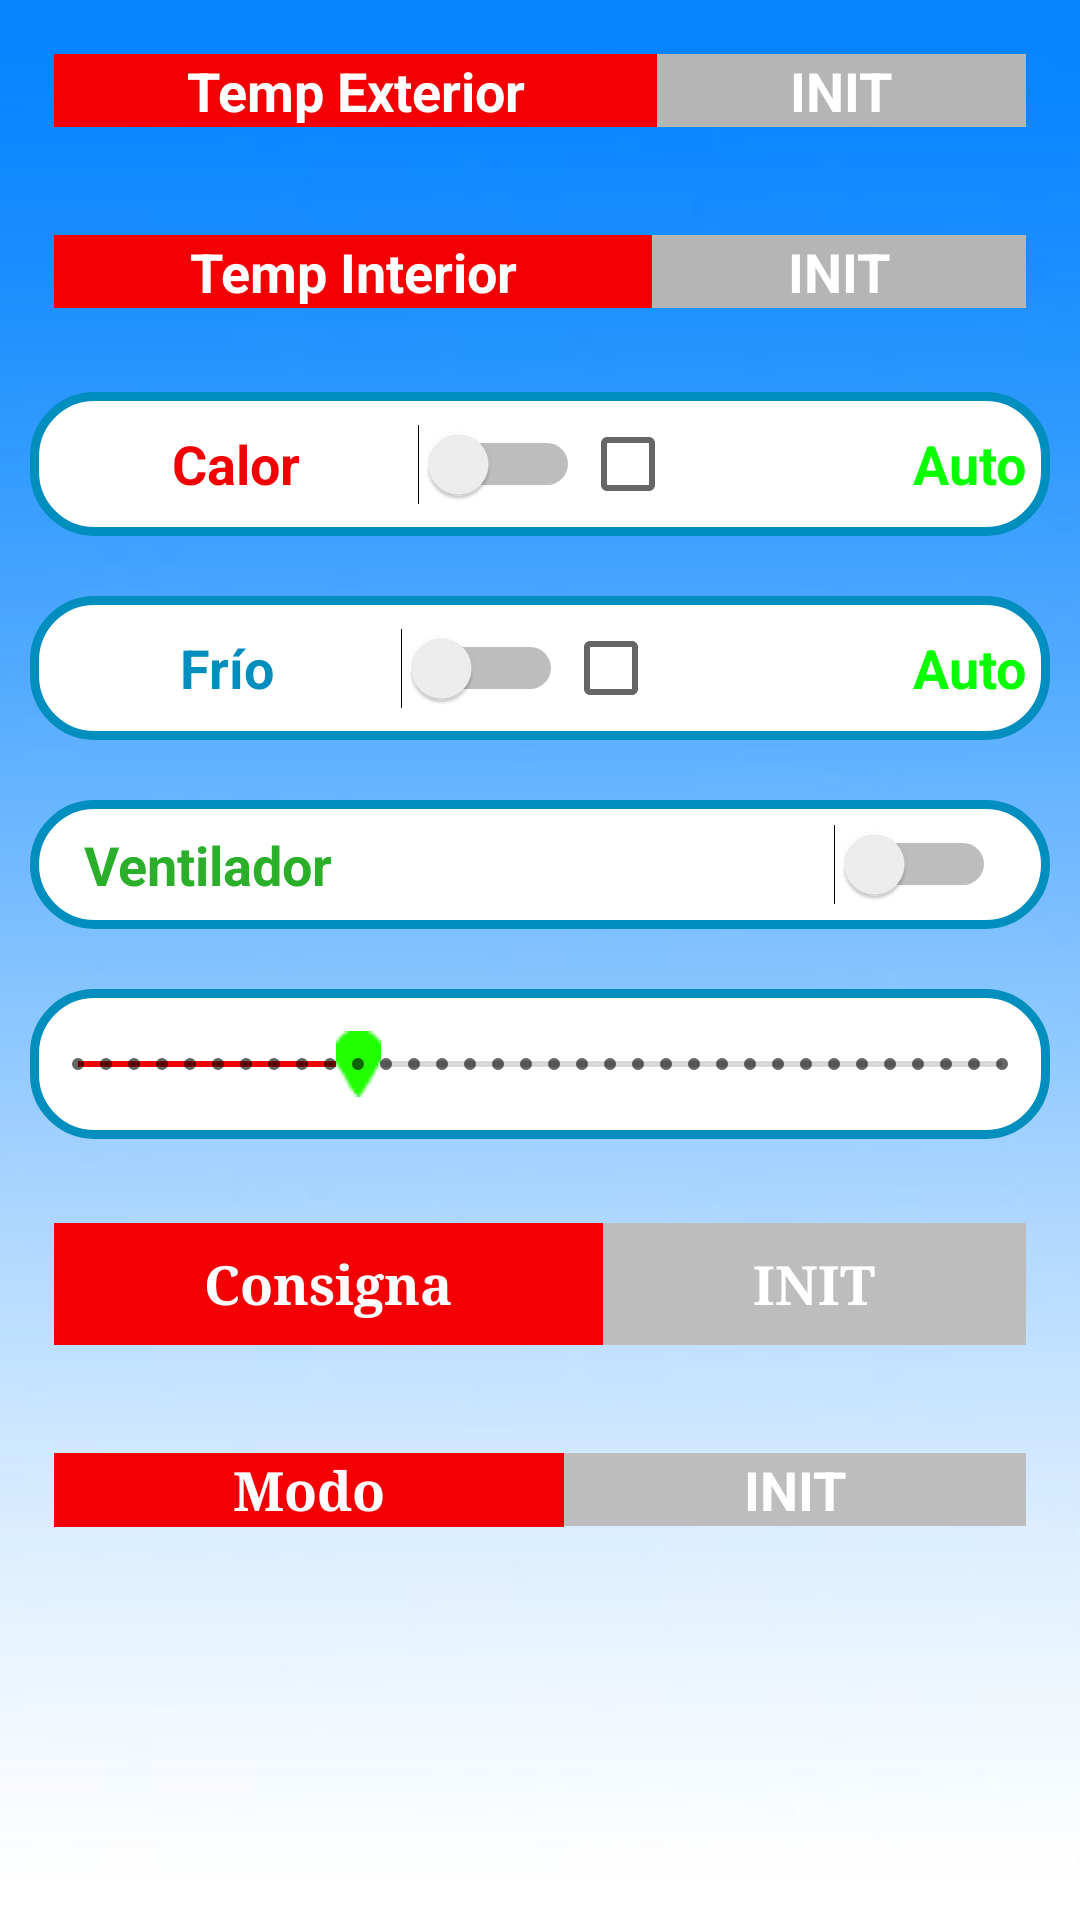

This screen was rendered from an Android layout file. Write that file and the resources it references.
<!-- AndroidManifest.xml: application theme AppTheme -->
<!-- res/layout/activity_comfort.xml -->
<?xml version="1.0" encoding="utf-8"?>
<androidx.constraintlayout.widget.ConstraintLayout xmlns:android="http://schemas.android.com/apk/res/android"
    xmlns:app="http://schemas.android.com/apk/res-auto"
    xmlns:tools="http://schemas.android.com/tools"
    android:layout_width="match_parent"
    android:layout_height="match_parent"
    android:background="@drawable/azul"
    tools:context=".Comfort">

    <ScrollView
        android:layout_width="match_parent"
        android:layout_height="match_parent"
        android:foregroundGravity="center"
        app:layout_constraintBottom_toBottomOf="parent"
        app:layout_constraintEnd_toEndOf="parent"
        app:layout_constraintStart_toStartOf="parent"
        app:layout_constraintTop_toTopOf="parent">

        <LinearLayout
            android:layout_width="match_parent"
            android:layout_height="wrap_content"
            android:keepScreenOn="true"
            android:orientation="vertical">

            <LinearLayout
                android:layout_width="match_parent"
                android:layout_height="wrap_content"
                android:layout_margin="10dp"
                android:orientation="horizontal"
                android:padding="8dp">

                <TextView
                    android:id="@+id/textView5"
                    android:layout_width="wrap_content"
                    android:layout_height="match_parent"
                    android:layout_weight="2"
                    android:background="@color/colorAccent"
                    android:text="@string/temp_exterior"
                    android:textAlignment="center"
                    android:textColor="@color/white"
                    android:textSize="18sp"
                    android:textStyle="bold"
                    tools:layout_editor_absoluteX="10dp"
                    tools:layout_editor_absoluteY="271dp" />

                <TextView
                    android:id="@+id/temp_ext"
                    android:layout_width="wrap_content"
                    android:layout_height="match_parent"
                    android:layout_weight="2"
                    android:background="@color/camaLeds"
                    android:text="@string/init"
                    android:textAlignment="center"
                    android:textColor="@color/white"
                    android:textSize="18sp"
                    android:textStyle="bold"
                    tools:layout_editor_absoluteX="150dp"
                    tools:layout_editor_absoluteY="271dp" />
            </LinearLayout>

            <LinearLayout
                android:layout_width="match_parent"
                android:layout_height="wrap_content"
                android:layout_margin="10dp"
                android:orientation="horizontal"
                android:padding="8dp">

                <TextView
                    android:id="@+id/textView3"
                    android:layout_width="wrap_content"
                    android:layout_height="match_parent"
                    android:layout_weight="2"
                    android:background="@color/colorAccent"
                    android:text="@string/temp_interior"
                    android:textAlignment="center"
                    android:textColor="@color/white"
                    android:textSize="18sp"
                    android:textStyle="bold"
                    tools:layout_editor_absoluteX="10dp"
                    tools:layout_editor_absoluteY="238dp" />

                <TextView
                    android:id="@+id/temp_int"
                    android:layout_width="wrap_content"
                    android:layout_height="match_parent"
                    android:layout_weight="2"
                    android:background="@color/camaLeds"
                    android:text="@string/init"
                    android:textAlignment="center"
                    android:textColor="@color/white"
                    android:textSize="18sp"
                    android:textStyle="bold"
                    tools:layout_editor_absoluteX="151dp"
                    tools:layout_editor_absoluteY="238dp" />
            </LinearLayout>

            <LinearLayout
                android:layout_width="match_parent"
                android:layout_height="wrap_content"
                android:layout_margin="10dp"
                android:background="@drawable/backboton"
                android:orientation="horizontal"
                android:padding="8dp">

                <Switch
                    android:id="@+id/calorMode"
                    android:layout_width="wrap_content"
                    android:layout_height="match_parent"
                    android:layout_weight="2"
                    android:text="@string/calor"
                    android:textAlignment="center"
                    android:textColor="@color/colorAccent"
                    android:textSize="18sp"
                    android:textStyle="bold"
                    tools:layout_editor_absoluteX="112dp"
                    tools:layout_editor_absoluteY="128dp" />

                <CheckBox
                    android:id="@+id/autoCalor"
                    android:layout_width="wrap_content"
                    android:layout_height="match_parent"
                    android:layout_weight="2"
                    android:text="@string/auto"
                    android:textAlignment="textEnd"
                    android:textColor="@color/Verde_seek"
                    android:textSize="18sp"
                    android:textStyle="bold" />

            </LinearLayout>

            <LinearLayout
                android:layout_width="match_parent"
                android:layout_height="wrap_content"
                android:layout_margin="10dp"
                android:background="@drawable/backboton"
                android:orientation="horizontal"
                android:padding="8dp">

                <Switch
                    android:id="@+id/frioMode"
                    android:layout_width="wrap_content"
                    android:layout_height="match_parent"
                    android:layout_weight="2"
                    android:text="@string/fr_o"
                    android:textAlignment="center"
                    android:textColor="@color/Frio"
                    android:textSize="18sp"
                    android:textStyle="bold"
                    tools:layout_editor_absoluteX="8dp"
                    tools:layout_editor_absoluteY="80dp" />

                <CheckBox
                    android:id="@+id/autoFrio"
                    android:layout_width="wrap_content"
                    android:layout_height="match_parent"
                    android:layout_weight="2"
                    android:text="@string/auto"
                    android:textAlignment="textEnd"
                    android:textColor="@color/Verde_seek"
                    android:textSize="18sp"
                    android:textStyle="bold" />

            </LinearLayout>

            <LinearLayout
                android:layout_width="match_parent"
                android:layout_height="0dp"
                android:layout_margin="10dp"
                android:layout_weight="1"
                android:background="@drawable/backboton"
                android:orientation="horizontal"
                android:padding="8dp">

                <Switch
                    android:id="@+id/fanMode"
                    android:layout_width="match_parent"
                    android:layout_height="wrap_content"
                    android:layout_marginStart="10dp"
                    android:layout_marginEnd="10dp"
                    android:text="@string/ventilador"
                    android:textColor="@color/md_green_400"
                    android:textSize="18sp"
                    android:textStyle="bold" />
            </LinearLayout>

            <LinearLayout
                android:layout_width="match_parent"
                android:layout_height="wrap_content"
                android:layout_margin="10dp"
                android:orientation="horizontal">

                <SeekBar
                    android:id="@+id/valorConsigna"
                    style="@style/Widget.AppCompat.SeekBar.Discrete"
                    android:layout_width="match_parent"
                    android:layout_height="50dp"
                    android:background="@drawable/backboton"
                    android:max="33"
                    android:progress="10"
                    android:thumb="@drawable/ledthumb1" />
            </LinearLayout>

            <LinearLayout
                android:layout_width="match_parent"
                android:layout_height="match_parent"
                android:layout_margin="10dp"
                android:orientation="horizontal"
                android:padding="8dp">

                <TextView
                    android:id="@+id/textView11"
                    android:layout_width="wrap_content"
                    android:layout_height="wrap_content"
                    android:layout_weight="2"
                    android:background="@color/colorAccent"
                    android:padding="8dp"
                    android:text="@string/consigna"
                    android:textAlignment="center"
                    android:textColor="@color/white"
                    android:textSize="18sp"
                    android:textStyle="bold"
                    android:typeface="serif" />

                <TextView
                    android:id="@+id/consignaLabel"
                    android:layout_width="wrap_content"
                    android:layout_height="wrap_content"
                    android:layout_weight="2"
                    android:background="@color/gris"
                    android:padding="8dp"
                    android:text="@string/init"
                    android:textAlignment="center"
                    android:textColor="@color/white"
                    android:textSize="18sp"
                    android:textStyle="bold"
                    android:typeface="serif"
                    tools:layout_editor_absoluteX="118dp"
                    tools:layout_editor_absoluteY="304dp" />

            </LinearLayout>

            <LinearLayout
                android:layout_width="match_parent"
                android:layout_height="match_parent"
                android:layout_margin="10dp"
                android:orientation="horizontal"
                android:padding="8dp">

                <TextView
                    android:id="@+id/textView4"
                    android:layout_width="wrap_content"
                    android:layout_height="wrap_content"
                    android:layout_weight="2"
                    android:background="@color/colorAccent"
                    android:text="@string/modoaireLabel"
                    android:textAlignment="center"
                    android:textColor="@android:color/white"
                    android:textSize="18sp"
                    android:textStyle="bold"
                    android:typeface="serif" />

                <TextView
                    android:id="@+id/modoAireMode"
                    android:layout_width="wrap_content"
                    android:layout_height="wrap_content"
                    android:layout_weight="2"
                    android:background="@color/gris"
                    android:text="@string/init"
                    android:textAlignment="center"
                    android:textColor="@color/white"
                    android:textSize="18sp"
                    android:textStyle="bold"
                    tools:layout_editor_absoluteX="267dp"
                    tools:layout_editor_absoluteY="167dp" />
            </LinearLayout>

        </LinearLayout>
    </ScrollView>

</androidx.constraintlayout.widget.ConstraintLayout>
<!-- resources referenced by this layout -->
<resources>
  <color name="Frio">#008EBE</color>
  <color name="Verde_seek">#08ff00</color>
  <color name="camaLeds">#b5b5b5</color>
  <color name="colorAccent">#F30004</color>
  <color name="gris">#bdbdbd</color>
  <color name="md_green_400">#2baf2b</color>
  <color name="white">#FFFFFF</color>
  <!-- drawable azul: jpg bitmap (drawable, 4778 bytes) -->
  <!-- drawable backboton (drawable) -->
  <?xml version="1.0" encoding="utf-8"?>
  <selector xmlns:android="http://schemas.android.com/apk/res/android">
      <item android:state_pressed="false">
          <shape>
              <solid android:color="@color/white"/>
              <stroke android:width="3dp" android:color="@color/Frio"/>
              <corners android:radius="20dp"/>
          </shape>
      </item>
      <item android:state_pressed="true">
          <shape>
              <solid android:color="@color/gris"/>
              <stroke android:width="3dp" android:color="@color/white"/>
              <corners android:radius="800dp"/>
          </shape>
      </item>
  </selector>
  <!-- drawable ledthumb1: png bitmap (drawable, 497 bytes) -->
  <string name="auto">Auto</string>
  <string name="calor">Calor</string>
  <string name="consigna">Consigna</string>
  <string name="fr_o">Frío</string>
  <string name="init">INIT</string>
  <string name="modoaireLabel">Modo</string>
  <string name="temp_exterior">Temp Exterior</string>
  <string name="temp_interior">Temp Interior</string>
  <string name="ventilador">Ventilador</string>
  <style name="AppTheme" parent="Theme.AppCompat.Light.DarkActionBar">
          
          <item name="colorPrimary">@color/negroMio</item>
          <item name="colorPrimaryDark">@color/negroMio</item>
          <item name="colorAccent">@color/colorAccent</item>
      </style>
  <color name="negroMio">#000000</color>
</resources>
